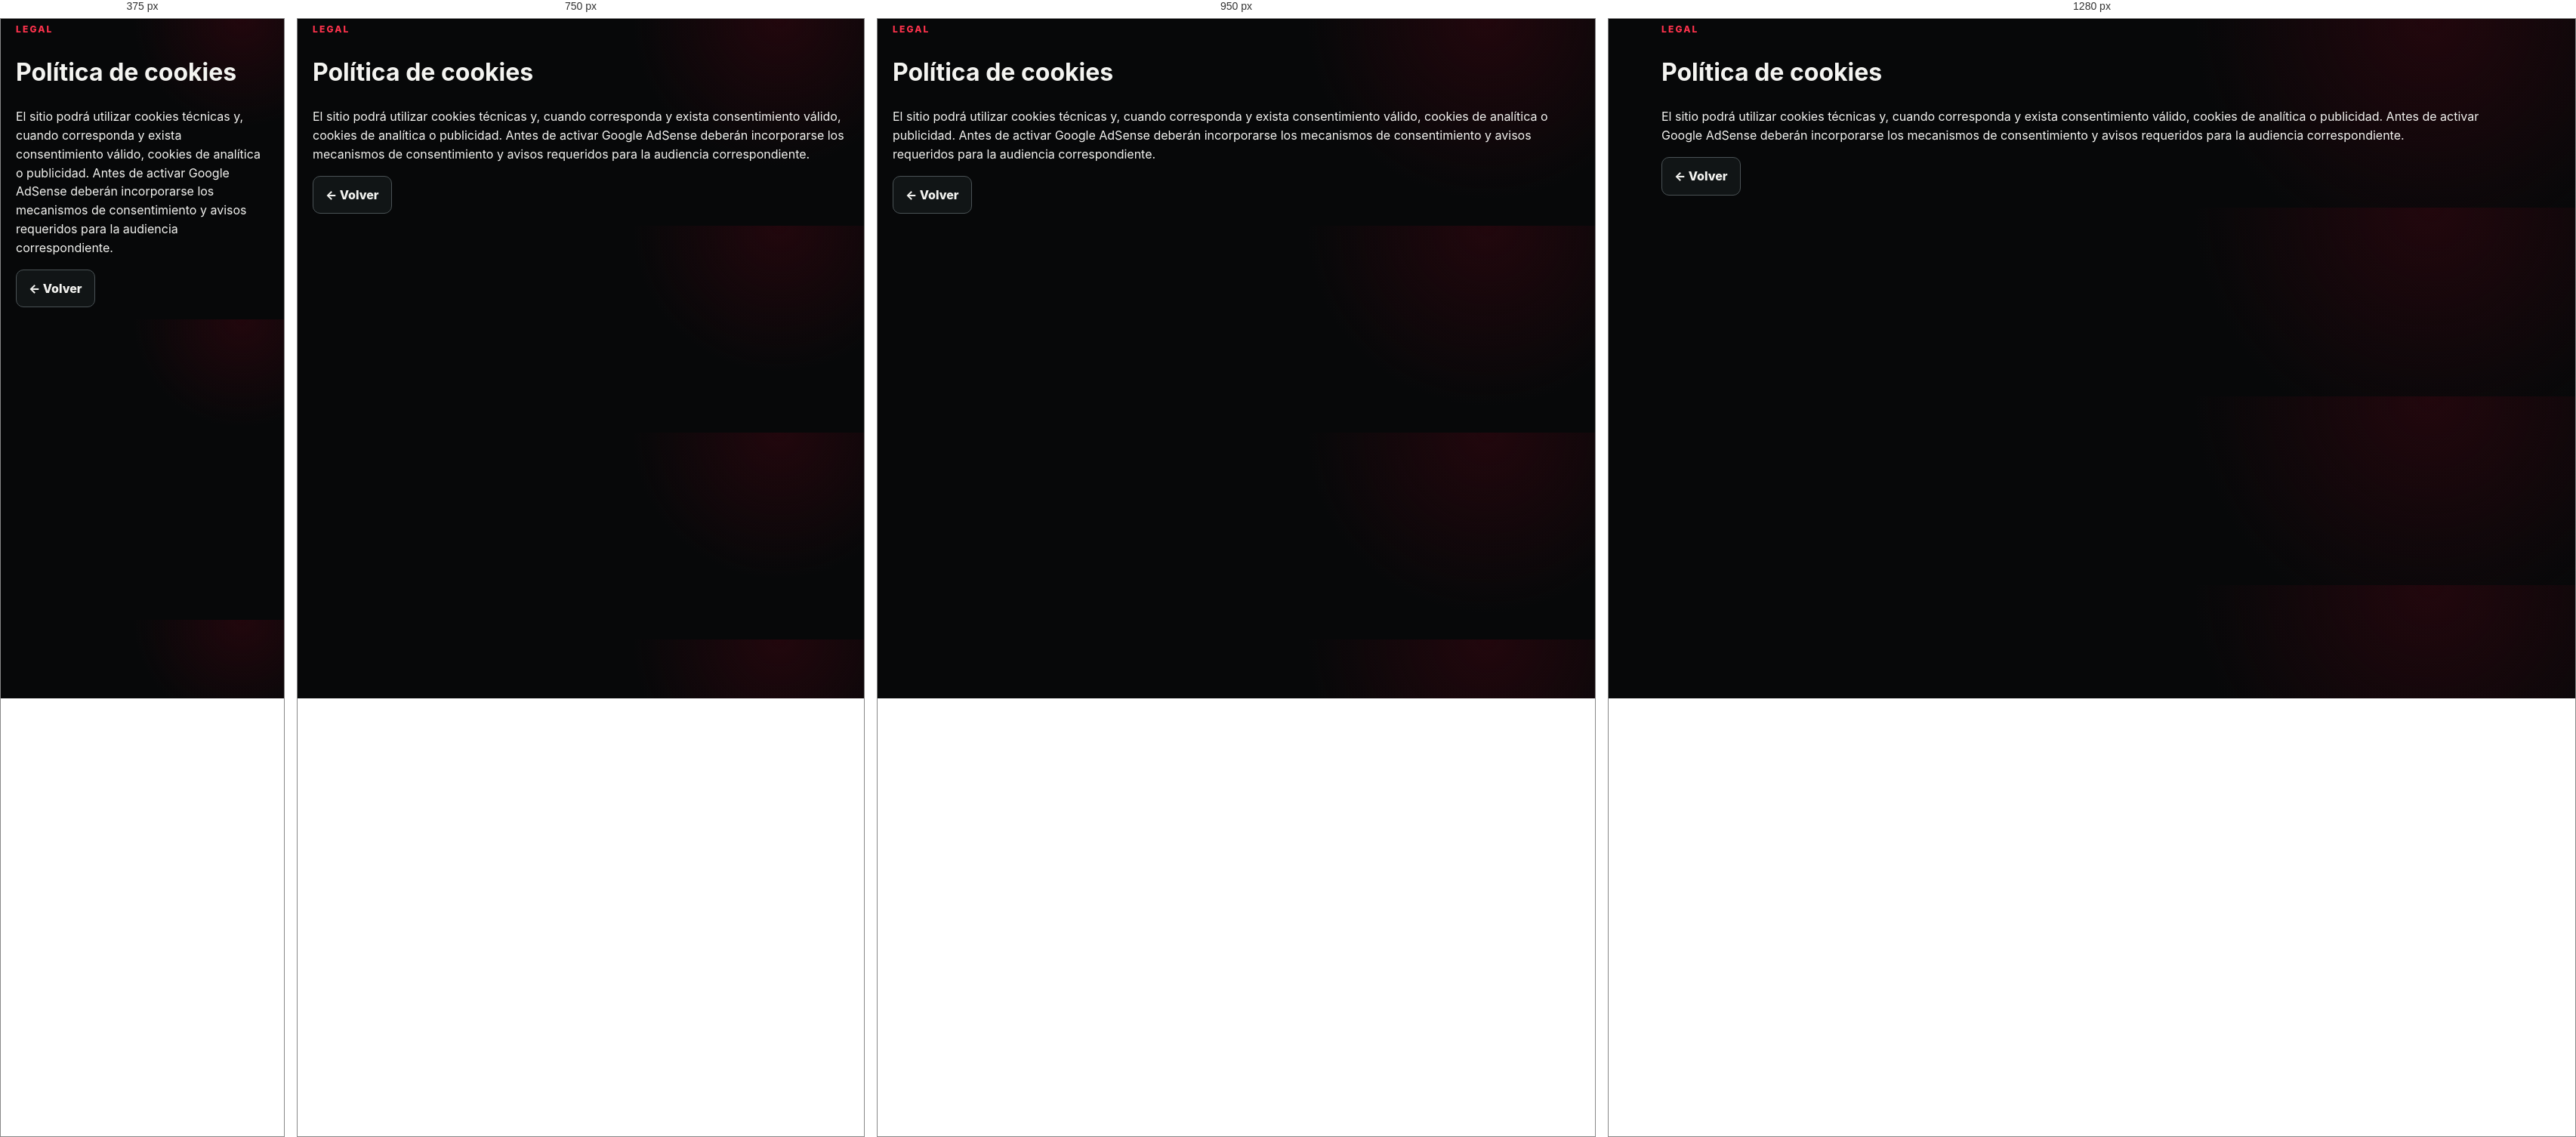
Rendered at 375 px, 750 px, 950 px and 1280 px, left to right.

<!-- file: cookies.html -->
<!doctype html><html lang="es"><head><meta charset="utf-8"><meta name="viewport" content="width=device-width,initial-scale=1"><title>Cookies — LEONIDA</title><link rel="stylesheet" href="style.css?v=11"></head><body><main class="wrap section"><span class="eyebrow">LEGAL</span><h1>Política de cookies</h1><p>El sitio podrá utilizar cookies técnicas y, cuando corresponda y exista consentimiento válido, cookies de analítica o publicidad. Antes de activar Google AdSense deberán incorporarse los mecanismos de consentimiento y avisos requeridos para la audiencia correspondiente.</p><p><a class="btn ghost" href="index.html">← Volver</a></p></main></body></html>

/* @media block from style.css */
@media(max-width:850px){nav{display:none}.grid,.grid2,.split{grid-template-columns:1fr}.kpis{grid-template-columns:repeat(2,1fr)}.hero{min-height:560px}}

/* @media block from style.css */
@media(max-width:1050px){.page-shell{grid-template-columns:1fr}.side{position:relative;height:auto;border-right:0;border-bottom:1px solid #24292c}.side-nav{display:grid;grid-template-columns:repeat(4,1fr)}.side-box{margin-top:0}.leak-hero,.clip-layout{grid-template-columns:1fr}.clip-grid{grid-template-columns:repeat(2,minmax(0,1fr))}}

/* @media block from style.css */
@media(max-width:650px){.topbar{padding:0 16px}.top-search{width:180px}.content{padding:24px 15px 45px}.clip-grid{grid-template-columns:1fr}.side-nav{grid-template-columns:repeat(2,1fr)}}